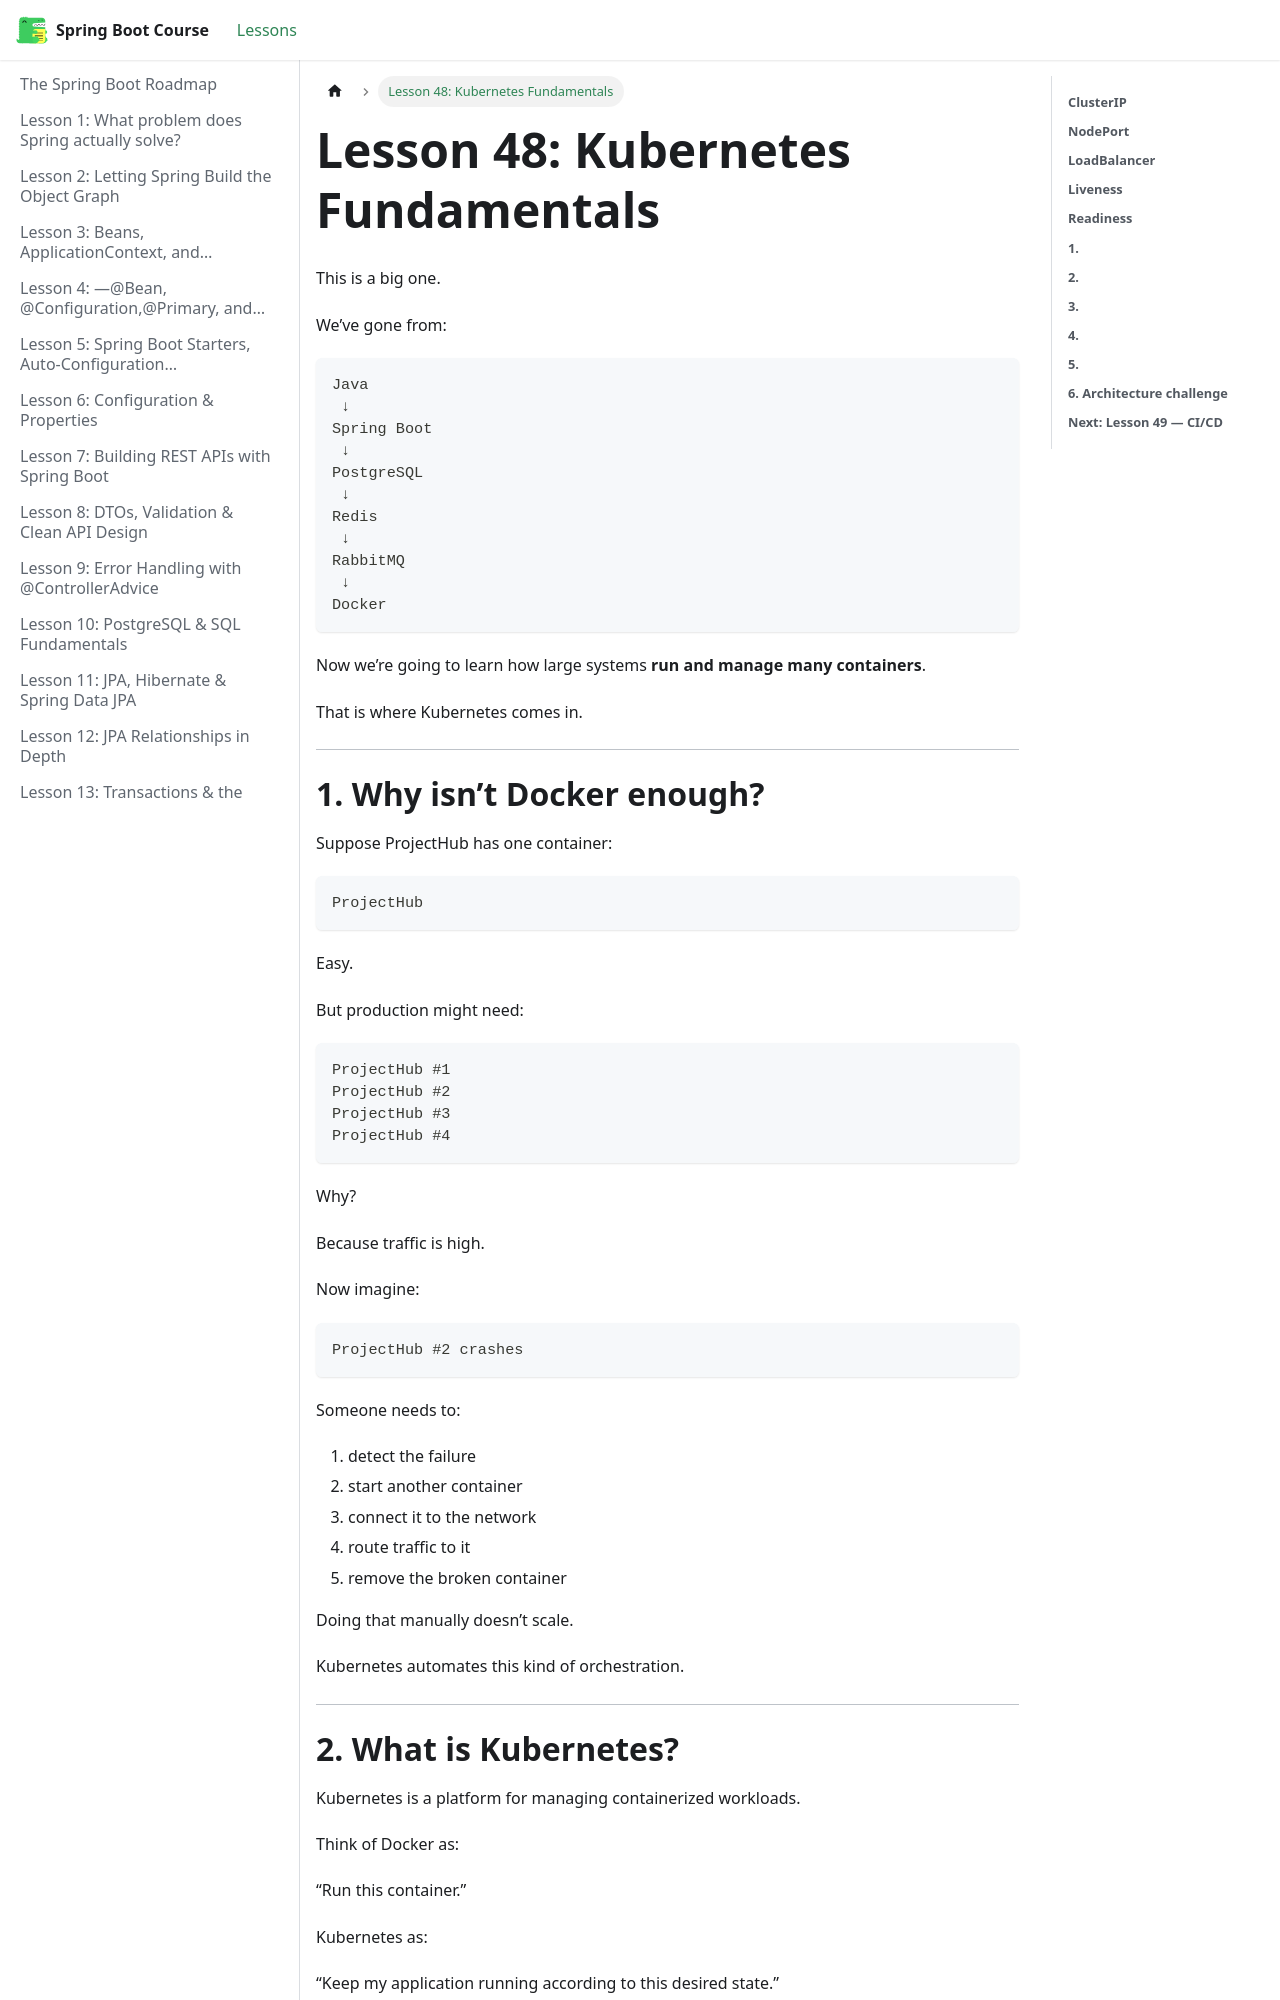

repository: BishoyHanyRaafat/spring-boot-docs · page: docs/lesson-48/index.html · generator: docusaurus

---
title: "Lesson 48: Kubernetes Fundamentals"
sidebar_position: 48
---

This is a big one.

We’ve gone from:

```text
Java
 ↓
Spring Boot
 ↓
PostgreSQL
 ↓
Redis
 ↓
RabbitMQ
 ↓
Docker
```

Now we’re going to learn how large systems **run and manage many containers**.

That is where Kubernetes comes in.

---

# **1. Why isn’t Docker enough?**

Suppose ProjectHub has one container:

```text
ProjectHub
```

Easy.

But production might need:

```text
ProjectHub #1
ProjectHub #2
ProjectHub #3
ProjectHub #4
```

Why?

Because traffic is high.

Now imagine:

```text
ProjectHub #2 crashes
```

Someone needs to:

1. detect the failure
2. start another container
3. connect it to the network
4. route traffic to it
5. remove the broken container

Doing that manually doesn’t scale.

Kubernetes automates this kind of orchestration.

---

# **2. What is Kubernetes?**

Kubernetes is a platform for managing containerized workloads.

Think of Docker as:

“Run this container.”

Kubernetes as:

“Keep my application running according to this desired state.”

For example:

```text
I want:

3 ProjectHub instances
```

Kubernetes continuously works toward that state.

---
